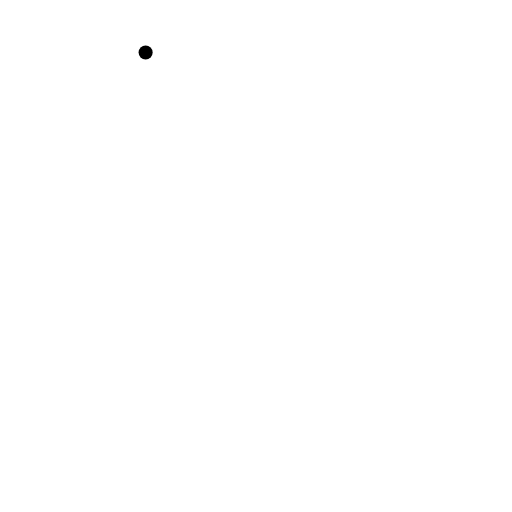
t = 0.00 s
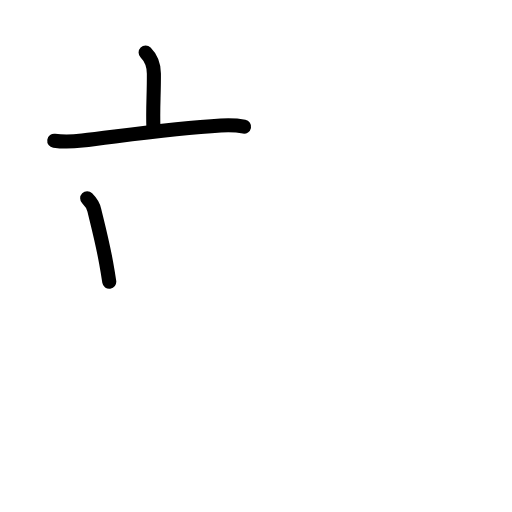
t = 2.40 s
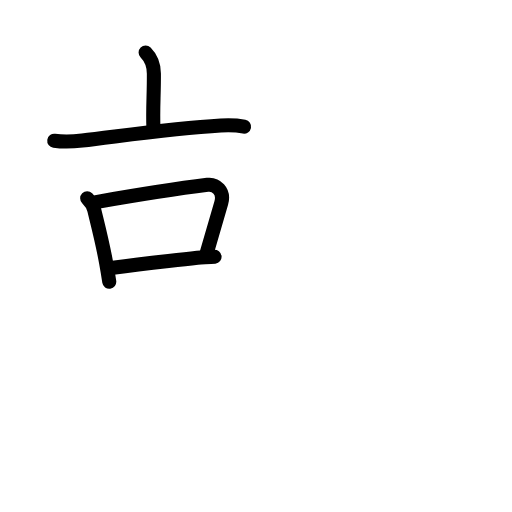
t = 4.80 s
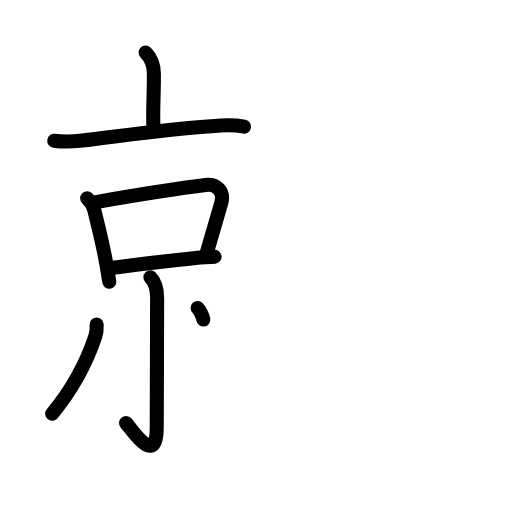
t = 7.20 s
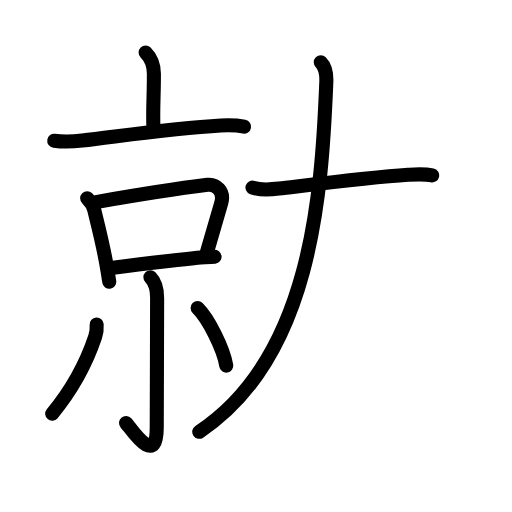
t = 9.60 s
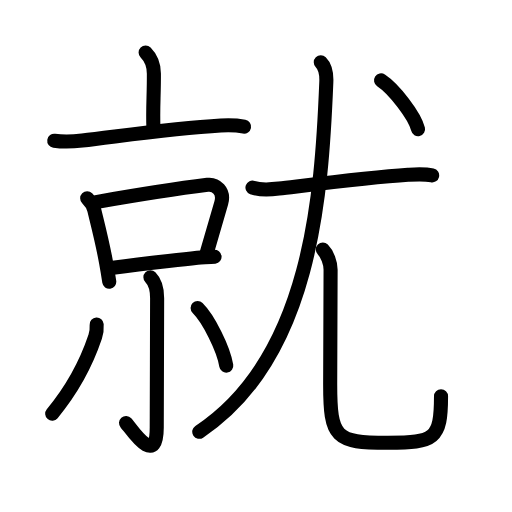
t = 12.00 s

The animated SVG that drew these frames (rendered in a browser with its animation timeline set to each time). Animation: 40 SMIL elements (animate=40); one cycle of 12.00 s.

<?xml version="1.0" encoding="UTF-8"?>
<!--
AniKanjiVG is licensed by CC-BY-SA Paul C. Sommerhoff (https://bitbucket.org/sommerhoff/anikanjivg).
AniKanjiVG uses KanjiVG which is licensed by CC-BY-SA Ulrich Apel (http://kanjivg.tagaini.net).
See also http://creativecommons.org/licenses/by-sa/3.0/
-->
<svg xmlns:kvg='http://kanjivg.tagaini.net' xmlns='http://www.w3.org/2000/svg' width='109' height='109' viewBox='0 0 109 109' style='fill:none;stroke:#000000;stroke-width:3;stroke-linecap:round;stroke-linejoin:round;' id="kvg:kanji_05c31"><g id="kvg:05c31" kvg:element="就"><g id="kvg:05c31-g1" kvg:element="京" kvg:position="left"><g id="kvg:05c31-g2" kvg:element="亠" kvg:position="top" kvg:radical="nelson"><path id="kvg:05c31-s1" kvg:type="㇑a" d="M31,11.17c1.1,1.1,1.75,2.58,1.76,4.5c0.03,4.36-0.26,7.73-0.1,11.42"><animate attributeName="d" begin="0.0s" dur="0.5s" from="M31,11.17C31,11.17,31,11.17,31,11.17" to="M31,11.17c1.1,1.1,1.75,2.58,1.76,4.5" />
<animate attributeName="d" begin="0.5s" dur="0.5s" from="M31,11.17c1.1,1.1,1.75,2.58,1.76,4.5c0,0,0,0,0,0,0" to="M31,11.17c1.1,1.1,1.75,2.58,1.76,4.5c0.03,4.36-0.26,7.73-0.1,11.42" />
</path>
<path id="kvg:05c31-s2" kvg:type="㇐" d="M11.55,29.96c1.95,0.29,3.94,0.2,5.96-0.03c7.74-0.89,18.93-2.6,29.49-3.21c1.69-0.1,3.3-0.08,4.96,0.24"><animate attributeName="d" begin="1.0s" dur="0.3333333333333333s" from="M11.55,29.96C11.55,29.96,11.55,29.96,11.55,29.96" to="M11.55,29.96c1.95,0.29,3.94,0.2,5.96-0.03" />
<animate attributeName="d" begin="1.3333333333333333s" dur="0.3333333333333333s" from="M11.55,29.96c1.95,0.29,3.94,0.2,5.96-0.03c0,0,0,0,0,0,0" to="M11.55,29.96c1.95,0.29,3.94,0.2,5.96-0.03c7.74-0.89,18.93-2.6,29.49-3.21" />
<animate attributeName="d" begin="1.6666666666666665s" dur="0.3333333333333333s" from="M11.55,29.96c1.95,0.29,3.94,0.2,5.96-0.03c7.74-0.89,18.93-2.6,29.49-3.21c0,0,0,0,0,0,0" to="M11.55,29.96c1.95,0.29,3.94,0.2,5.96-0.03c7.74-0.89,18.93-2.6,29.49-3.21c1.69-0.1,3.3-0.08,4.96,0.24" />
<animate attributeName="d" begin="0s" dur="1.0s" from="M-100,-100" to="M-100,-100" />
</path>
</g>
<g id="kvg:05c31-g3" kvg:position="bottom"><g id="kvg:05c31-g4" kvg:element="口"><path id="kvg:05c31-s3" kvg:type="㇑" d="M18.56,42.22c0.67,0.67,1.31,1.65,1.52,2.54c0.61,2.55,1.68,6.57,2.51,11.17c0.24,1.31,0.46,2.66,0.67,4.05"><animate attributeName="d" begin="2.0s" dur="0.3333333333333333s" from="M18.56,42.22C18.56,42.22,18.56,42.22,18.56,42.22" to="M18.56,42.22c0.67,0.67,1.31,1.65,1.52,2.54" />
<animate attributeName="d" begin="2.3333333333333335s" dur="0.3333333333333333s" from="M18.56,42.22c0.67,0.67,1.31,1.65,1.52,2.54c0,0,0,0,0,0,0" to="M18.56,42.22c0.67,0.67,1.31,1.65,1.52,2.54c0.61,2.55,1.68,6.57,2.51,11.17" />
<animate attributeName="d" begin="2.6666666666666665s" dur="0.3333333333333333s" from="M18.56,42.22c0.67,0.67,1.31,1.65,1.52,2.54c0.61,2.55,1.68,6.57,2.51,11.17c0,0,0,0,0,0,0" to="M18.56,42.22c0.67,0.67,1.31,1.65,1.52,2.54c0.61,2.55,1.68,6.57,2.51,11.17c0.24,1.31,0.46,2.66,0.67,4.05" />
<animate attributeName="d" begin="0s" dur="2.0s" from="M-100,-100" to="M-100,-100" />
</path>
<path id="kvg:05c31-s4" kvg:type="㇕b" d="M20.44,43.02c7.31-1.27,19.47-3.14,23.73-3.67c1.77-0.22,3.65,1.3,2.94,3.83c-0.79,2.81-1.99,6.77-3.1,10.67"><animate attributeName="d" begin="3.0s" dur="0.3333333333333333s" from="M20.44,43.02C20.44,43.02,20.44,43.02,20.44,43.02" to="M20.44,43.02c7.31-1.27,19.47-3.14,23.73-3.67" />
<animate attributeName="d" begin="3.3333333333333335s" dur="0.3333333333333333s" from="M20.44,43.02c7.31-1.27,19.47-3.14,23.73-3.67c0,0,0,0,0,0,0" to="M20.44,43.02c7.31-1.27,19.47-3.14,23.73-3.67c1.77-0.22,3.65,1.3,2.94,3.83" />
<animate attributeName="d" begin="3.6666666666666665s" dur="0.3333333333333333s" from="M20.44,43.02c7.31-1.27,19.47-3.14,23.73-3.67c1.77-0.22,3.65,1.3,2.94,3.83c0,0,0,0,0,0,0" to="M20.44,43.02c7.31-1.27,19.47-3.14,23.73-3.67c1.77-0.22,3.65,1.3,2.94,3.83c-0.79,2.81-1.99,6.77-3.1,10.67" />
<animate attributeName="d" begin="0s" dur="3.0s" from="M-100,-100" to="M-100,-100" />
</path>
<path id="kvg:05c31-s5" kvg:type="㇐b" d="M24.05,57.02c7.41-1.08,11.31-1.36,17.97-2.16c1.16-0.14,2.37-0.04,3.66-0.2"><animate attributeName="d" begin="4.0s" dur="0.5s" from="M24.05,57.02C24.05,57.02,24.05,57.02,24.05,57.02" to="M24.05,57.02c7.41-1.08,11.31-1.36,17.97-2.16" />
<animate attributeName="d" begin="4.5s" dur="0.5s" from="M24.05,57.02c7.41-1.08,11.31-1.36,17.97-2.16c0,0,0,0,0,0,0" to="M24.05,57.02c7.41-1.08,11.31-1.36,17.97-2.16c1.16-0.14,2.37-0.04,3.66-0.2" />
<animate attributeName="d" begin="0s" dur="4.0s" from="M-100,-100" to="M-100,-100" />
</path>
</g>
<g id="kvg:05c31-g5" kvg:element="小"><path id="kvg:05c31-s6" kvg:type="㇚" d="M32.02,59.04c1.03,1.03,1.43,2.71,1.43,4.44c0,4.83-0.08,23.37-0.08,27.53c0,8.73-5.44,0.26-6.54-0.97"><animate attributeName="d" begin="5.0s" dur="0.3333333333333333s" from="M32.02,59.04C32.02,59.04,32.02,59.04,32.02,59.04" to="M32.02,59.04c1.03,1.03,1.43,2.71,1.43,4.44" />
<animate attributeName="d" begin="5.333333333333333s" dur="0.3333333333333333s" from="M32.02,59.04c1.03,1.03,1.43,2.71,1.43,4.44c0,0,0,0,0,0,0" to="M32.02,59.04c1.03,1.03,1.43,2.71,1.43,4.44c0,4.83-0.08,23.37-0.08,27.53" />
<animate attributeName="d" begin="5.666666666666667s" dur="0.3333333333333333s" from="M32.02,59.04c1.03,1.03,1.43,2.71,1.43,4.44c0,4.83-0.08,23.37-0.08,27.53c0,0,0,0,0,0,0" to="M32.02,59.04c1.03,1.03,1.43,2.71,1.43,4.44c0,4.83-0.08,23.37-0.08,27.53c0,8.73-5.44,0.26-6.54-0.97" />
<animate attributeName="d" begin="0s" dur="5.0s" from="M-100,-100" to="M-100,-100" />
</path>
<path id="kvg:05c31-s7" kvg:type="㇒" d="M20.58,69.08c0.06,0.95-0.01,1.68-0.31,2.59c-1.4,4.17-4.34,10.59-9.16,16.39"><animate attributeName="d" begin="6.0s" dur="0.5s" from="M20.58,69.08C20.58,69.08,20.58,69.08,20.58,69.08" to="M20.58,69.08c0.06,0.95-0.01,1.68-0.31,2.59" />
<animate attributeName="d" begin="6.5s" dur="0.5s" from="M20.58,69.08c0.06,0.95-0.01,1.68-0.31,2.59c0,0,0,0,0,0,0" to="M20.58,69.08c0.06,0.95-0.01,1.68-0.31,2.59c-1.4,4.17-4.34,10.59-9.16,16.39" />
<animate attributeName="d" begin="0s" dur="6.0s" from="M-100,-100" to="M-100,-100" />
</path>
<path id="kvg:05c31-s8" kvg:type="㇔" d="M42.07,65.58c2.32,2.29,5.52,8.69,6.1,12.26"><animate attributeName="d" begin="7.0s" dur="1.0s" from="M42.07,65.58C42.07,65.58,42.07,65.58,42.07,65.58" to="M42.07,65.58c2.32,2.29,5.52,8.69,6.1,12.26" />
<animate attributeName="d" begin="0s" dur="7.0s" from="M-100,-100" to="M-100,-100" />
</path>
</g>
</g>
</g>
<g id="kvg:05c31-g6" kvg:element="尤" kvg:position="right"><g id="kvg:05c31-g7" kvg:element="尢" kvg:radical="tradit"><path id="kvg:05c31-s9" kvg:type="㇐" d="M53.75,39.93c1.57,0.56,3.98,0.42,5.63,0.22c6.51-0.77,19.15-2.4,27.49-2.94c1.73-0.11,3.42-0.24,5.13,0.13"><animate attributeName="d" begin="8.0s" dur="0.3333333333333333s" from="M53.75,39.93C53.75,39.93,53.75,39.93,53.75,39.93" to="M53.75,39.93c1.57,0.56,3.98,0.42,5.63,0.22" />
<animate attributeName="d" begin="8.333333333333334s" dur="0.3333333333333333s" from="M53.75,39.93c1.57,0.56,3.98,0.42,5.63,0.22c0,0,0,0,0,0,0" to="M53.75,39.93c1.57,0.56,3.98,0.42,5.63,0.22c6.51-0.77,19.15-2.4,27.49-2.94" />
<animate attributeName="d" begin="8.666666666666666s" dur="0.3333333333333333s" from="M53.75,39.93c1.57,0.56,3.98,0.42,5.63,0.22c6.51-0.77,19.15-2.4,27.49-2.94c0,0,0,0,0,0,0" to="M53.75,39.93c1.57,0.56,3.98,0.42,5.63,0.22c6.51-0.77,19.15-2.4,27.49-2.94c1.73-0.11,3.42-0.24,5.13,0.13" />
<animate attributeName="d" begin="0s" dur="8.0s" from="M-100,-100" to="M-100,-100" />
</path>
<g id="kvg:05c31-g8" kvg:element="儿" kvg:original="八"><g id="kvg:05c31-g9" kvg:element="丿"><path id="kvg:05c31-s10" kvg:type="㇒" d="M68.29,13.25c0.98,0.98,1.25,2.5,1.18,4.22C68.5,41.5,66.25,76.12,42.42,91.92"><animate attributeName="d" begin="9.0s" dur="0.5s" from="M68.29,13.25C68.29,13.25,68.29,13.25,68.29,13.25" to="M68.29,13.25c0.98,0.98,1.25,2.5,1.18,4.22" />
<animate attributeName="d" begin="9.5s" dur="0.5s" from="M68.29,13.25c0.98,0.98,1.25,2.5,1.18,4.22c0,0,0,0,0,0,0" to="M68.29,13.25c0.98,0.98,1.25,2.5,1.18,4.22C68.5,41.5,66.25,76.12,42.42,91.92" />
<animate attributeName="d" begin="0s" dur="9.0s" from="M-100,-100" to="M-100,-100" />
</path>
</g>
<path id="kvg:05c31-s11" kvg:type="㇟" d="M68.73,53.12c0.95,0.95,1.65,2.88,1.65,4.31c0,8.89-0.09,16.82-0.09,24.32c0,11.5,1.09,12.52,12.28,12.52c9.93,0,11.32-0.77,11.32-9.91"><animate attributeName="d" begin="10.0s" dur="0.25s" from="M68.73,53.12C68.73,53.12,68.73,53.12,68.73,53.12" to="M68.73,53.12c0.95,0.95,1.65,2.88,1.65,4.31" />
<animate attributeName="d" begin="10.25s" dur="0.25s" from="M68.73,53.12c0.95,0.95,1.65,2.88,1.65,4.31c0,0,0,0,0,0,0" to="M68.73,53.12c0.95,0.95,1.65,2.88,1.65,4.31c0,8.89-0.09,16.82-0.09,24.32" />
<animate attributeName="d" begin="10.5s" dur="0.25s" from="M68.73,53.12c0.95,0.95,1.65,2.88,1.65,4.31c0,8.89-0.09,16.82-0.09,24.32c0,0,0,0,0,0,0" to="M68.73,53.12c0.95,0.95,1.65,2.88,1.65,4.31c0,8.89-0.09,16.82-0.09,24.32c0,11.5,1.09,12.52,12.28,12.52" />
<animate attributeName="d" begin="10.75s" dur="0.25s" from="M68.73,53.12c0.95,0.95,1.65,2.88,1.65,4.31c0,8.89-0.09,16.82-0.09,24.32c0,11.5,1.09,12.52,12.28,12.52c0,0,0,0,0,0,0" to="M68.73,53.12c0.95,0.95,1.65,2.88,1.65,4.31c0,8.89-0.09,16.82-0.09,24.32c0,11.5,1.09,12.52,12.28,12.52c9.93,0,11.32-0.77,11.32-9.91" />
<animate attributeName="d" begin="0s" dur="10.0s" from="M-100,-100" to="M-100,-100" />
</path>
</g>
</g>
<g id="kvg:05c31-g10" kvg:element="丶"><path id="kvg:05c31-s12" kvg:type="㇔" d="M81.12,17.12c2.78,1.83,7.18,7.53,7.88,10.38"><animate attributeName="d" begin="11.0s" dur="1.0s" from="M81.12,17.12C81.12,17.12,81.12,17.12,81.12,17.12" to="M81.12,17.12c2.78,1.83,7.18,7.53,7.88,10.38" />
<animate attributeName="d" begin="0s" dur="11.0s" from="M-100,-100" to="M-100,-100" />
</path>
</g>
</g>
</g>
</svg>
